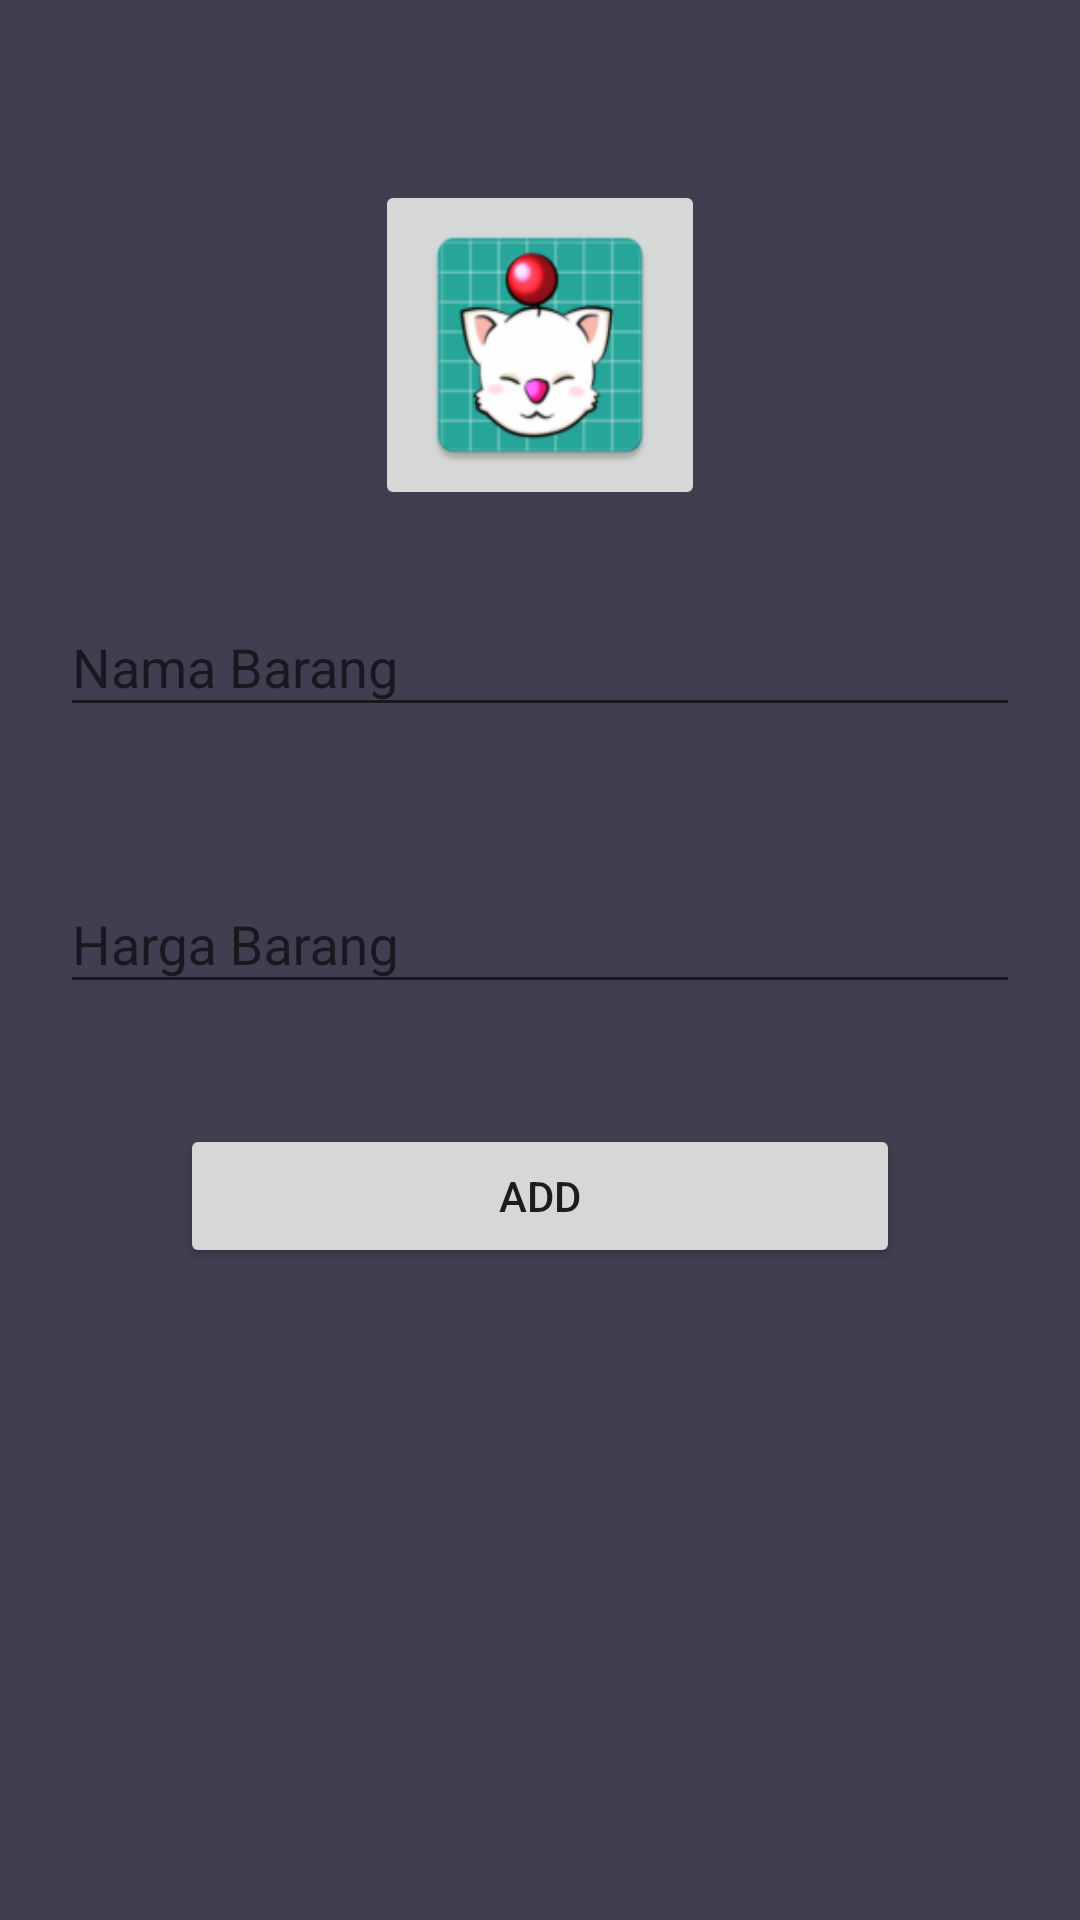

Here is an Android app screen rendered from its layout file. Give the layout XML and the strings, colors and styles it references.
<!-- AndroidManifest.xml: application theme Theme.AppCompat.Light.DarkActionBar -->
<!-- res/layout/activity_add.xml -->
<?xml version="1.0" encoding="utf-8"?>
<android.support.v4.widget.NestedScrollView
xmlns:android="http://schemas.android.com/apk/res/android"
android:layout_width="match_parent"
android:layout_height="match_parent"
xmlns:app="http://schemas.android.com/apk/res-auto"
android:paddingBottom="20dp"
android:paddingLeft="20dp"
android:paddingRight="20dp"
android:paddingTop="20dp"
android:background="@color/colorBackground">

<android.support.v7.widget.LinearLayoutCompat
    android:layout_width="match_parent"
    android:layout_height="match_parent"
    android:orientation="vertical">

    <android.support.v7.widget.AppCompatImageButton
        android:id="@+id/imageView"
        android:layout_width="110dp"
        android:layout_height="110dp"
        android:layout_gravity="center_horizontal"
        android:layout_marginTop="40dp"

        app:srcCompat="@mipmap/ic_launcher"
        android:scaleType="fitXY"
        android:maxHeight="110dp"
        android:maxWidth="110dp"
        android:adjustViewBounds="true"/>


    <android.support.design.widget.TextInputLayout
        android:layout_width="match_parent"
        android:layout_height="wrap_content"
        android:layout_marginTop="20dp"
        android:id="@+id/LayoutInputNama">
        <android.support.design.widget.TextInputEditText
            android:layout_width="match_parent"
            android:layout_height="wrap_content"
            android:hint="Nama Barang"
            android:textColorHint="@color/colorPrimary"
            android:id="@+id/edtName"/>
    </android.support.design.widget.TextInputLayout>
    <android.support.design.widget.TextInputLayout
        android:layout_width="match_parent"
        android:layout_height="wrap_content"
        android:layout_marginTop="40dp"
        android:id="@+id/LayoutInputHarga">
        <android.support.design.widget.TextInputEditText
            android:layout_width="match_parent"
            android:layout_height="wrap_content"
            android:hint="Harga Barang"
            android:textColorHint="@color/colorPrimary"
            android:id="@+id/edtPrice"/>
    </android.support.design.widget.TextInputLayout>
    <Button
        android:layout_width="match_parent"
        android:layout_height="wrap_content"
        android:layout_marginTop="40dp"
        android:layout_marginRight="40dp"
        android:layout_marginLeft="40dp"
        android:text="Add"
        android:id="@+id/btnAdd"/>

</android.support.v7.widget.LinearLayoutCompat>

</android.support.v4.widget.NestedScrollView>
<!-- resources referenced by this layout -->
<resources>
  <color name="colorBackground">#413e4f</color>
  <color name="colorPrimary">#FFFFFF</color>
  <!-- mipmap ic_launcher: png bitmap (mipmap-hdpi, 4732 bytes) -->
</resources>
